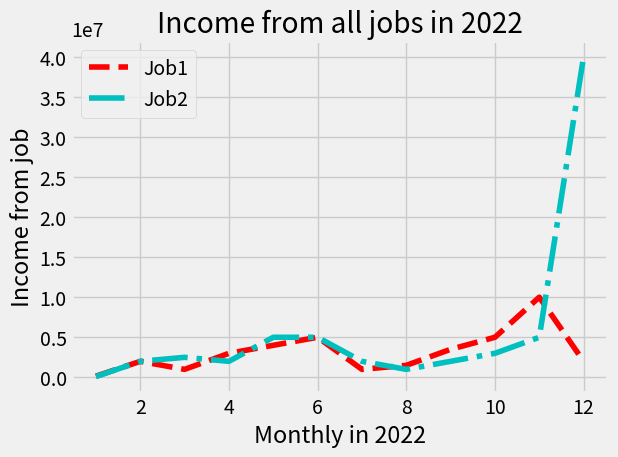

Source code (Python):
import matplotlib.pyplot as plt
#black for k
month = [1,2,3,4,5,6,7,8,9,10,11,12]
#plt.style.use('ggplot')#သုံးချင်တဲ့style ကို Use nae write
#plt.style.use('dark_background')
plt.style.use('fivethirtyeight')
income_job1 = [150000,2000000,1000000,3000000,4000000,5000000,1000000,1500000,3500000,5000000,10000000,2000000]
plt.plot(month,income_job1,color='red',linestyle='--',label="Job1")#X,Y
income_job2 = [100000,2000000,2500000,2000000,5000000,5000000,2000000,1000000,2000000,3000000,5000000,40000000]
plt.plot(month,income_job2,color='c',linestyle='-.',label="Job2")#X,Y
plt.xlabel("Monthly in 2022")
plt.ylabel("Income from job")
plt.title("Income from all jobs in 2022")
plt.legend()
plt.grid(True)
plt.tight_layout()
plt.show()
print(plt.style.available)#ရရှိနိုင်သော design များ
